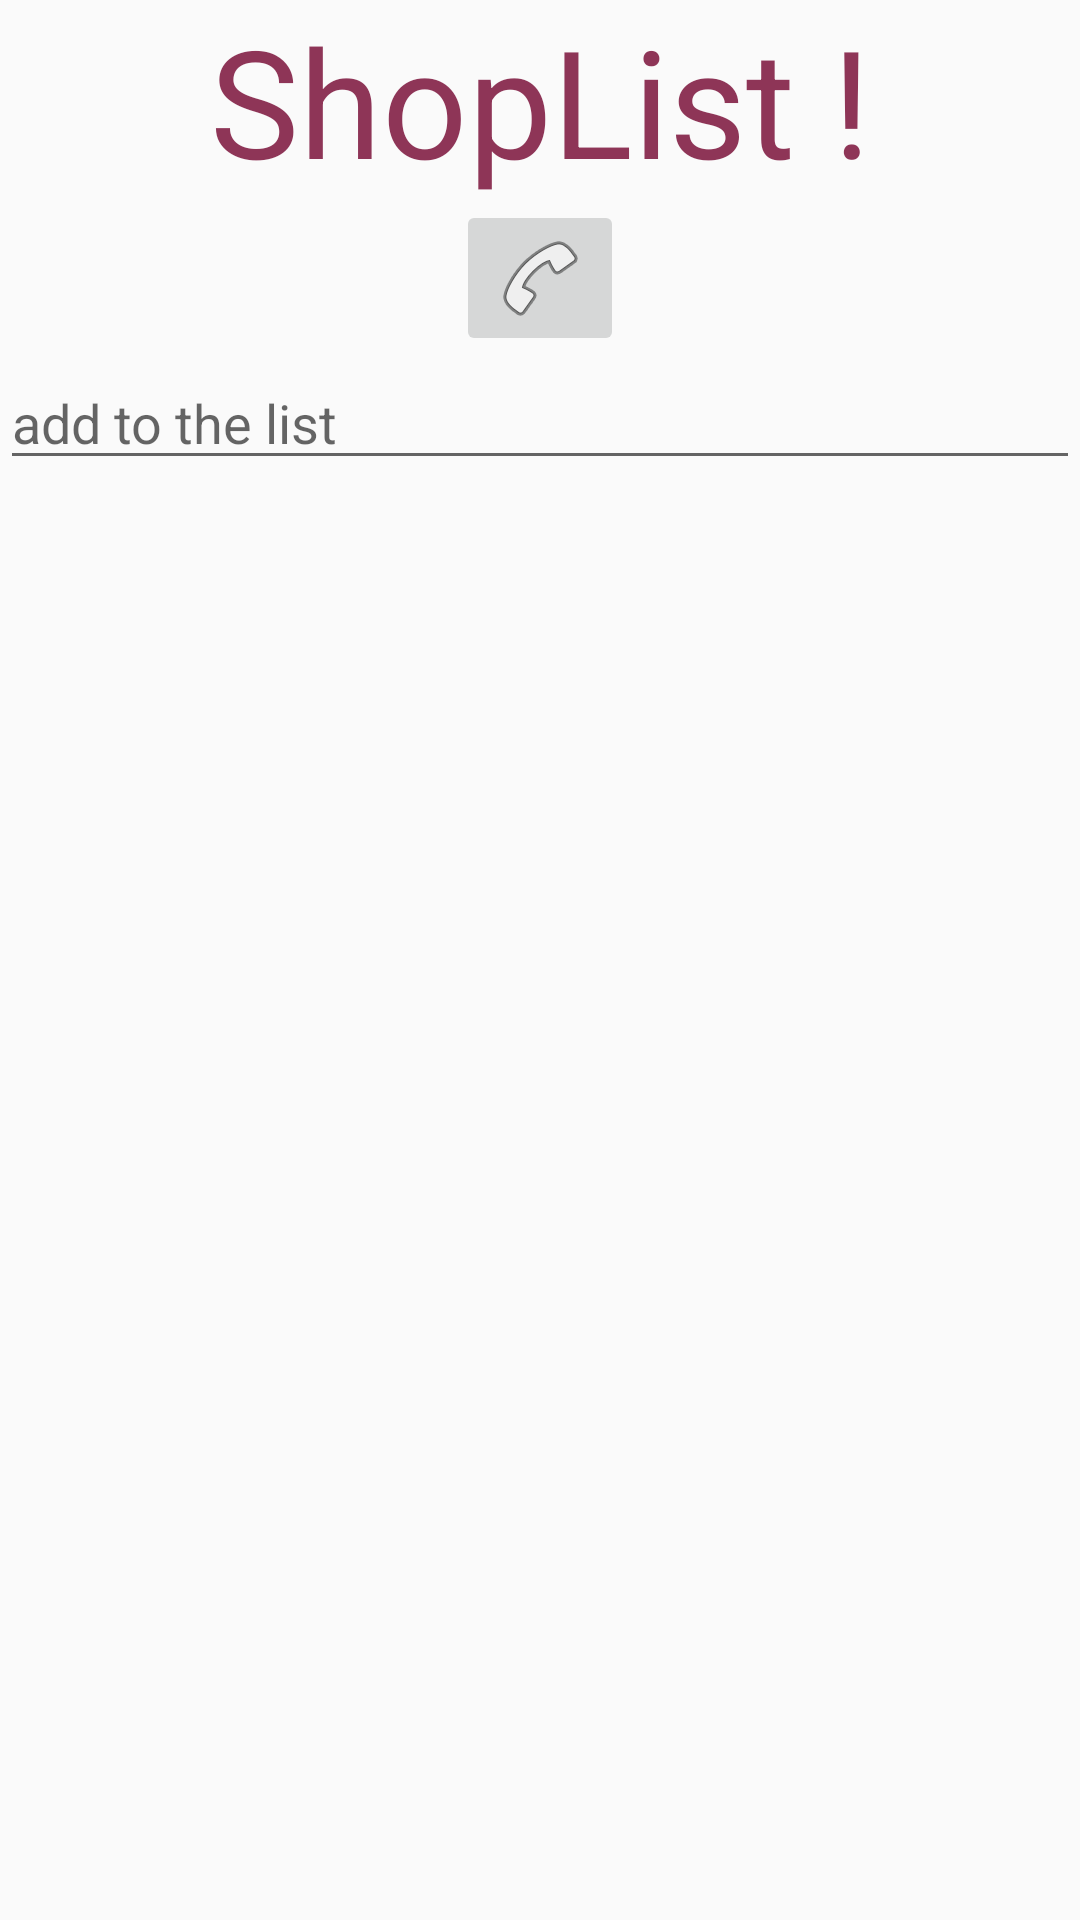

Produce the Android XML layout that renders to this screen, including the resource entries it uses.
<!-- AndroidManifest.xml: application theme SplashTheme -->
<!-- res/layout/activity_add_shop.xml -->
<?xml version="1.0" encoding="utf-8"?>
<android.support.constraint.ConstraintLayout xmlns:android="http://schemas.android.com/apk/res/android"
    xmlns:app="http://schemas.android.com/apk/res-auto"
    xmlns:tools="http://schemas.android.com/tools"
    android:layout_width="match_parent"
    android:layout_height="match_parent"
    tools:context=".AddShop">


    <LinearLayout
        android:layout_width="match_parent"
        android:layout_height="match_parent"
        android:orientation="vertical">



        <TextView
            android:id="@+id/text"
            android:layout_width="match_parent"
            android:layout_height="wrap_content"
            android:textSize="50sp"
            android:textColor="#8E3557"
            android:gravity="center"
            android:text="@string/ShopList" />

        <ImageButton
            android:id="@+id/CallButton"
            android:layout_width="wrap_content"
            android:layout_height="wrap_content"
            android:layout_gravity="center"
            app:srcCompat="@android:drawable/ic_menu_call"/>


        <EditText
            android:id="@+id/AddText"
            android:layout_width="match_parent"
            android:layout_height="wrap_content"
            android:hint="add to the list "
            android:inputType="text"
            android:focusedByDefault="false"
            />


        <ListView
            android:id="@+id/listView"
            android:layout_width="match_parent"
            android:layout_height="wrap_content"
            android:choiceMode="multipleChoice"/>

    </LinearLayout>
</android.support.constraint.ConstraintLayout>
<!-- resources referenced by this layout -->
<resources>
  <string name="ShopList">ShopList !</string>
  <style name="SplashTheme" parent="Theme.AppCompat.DayNight.NoActionBar" />
</resources>
